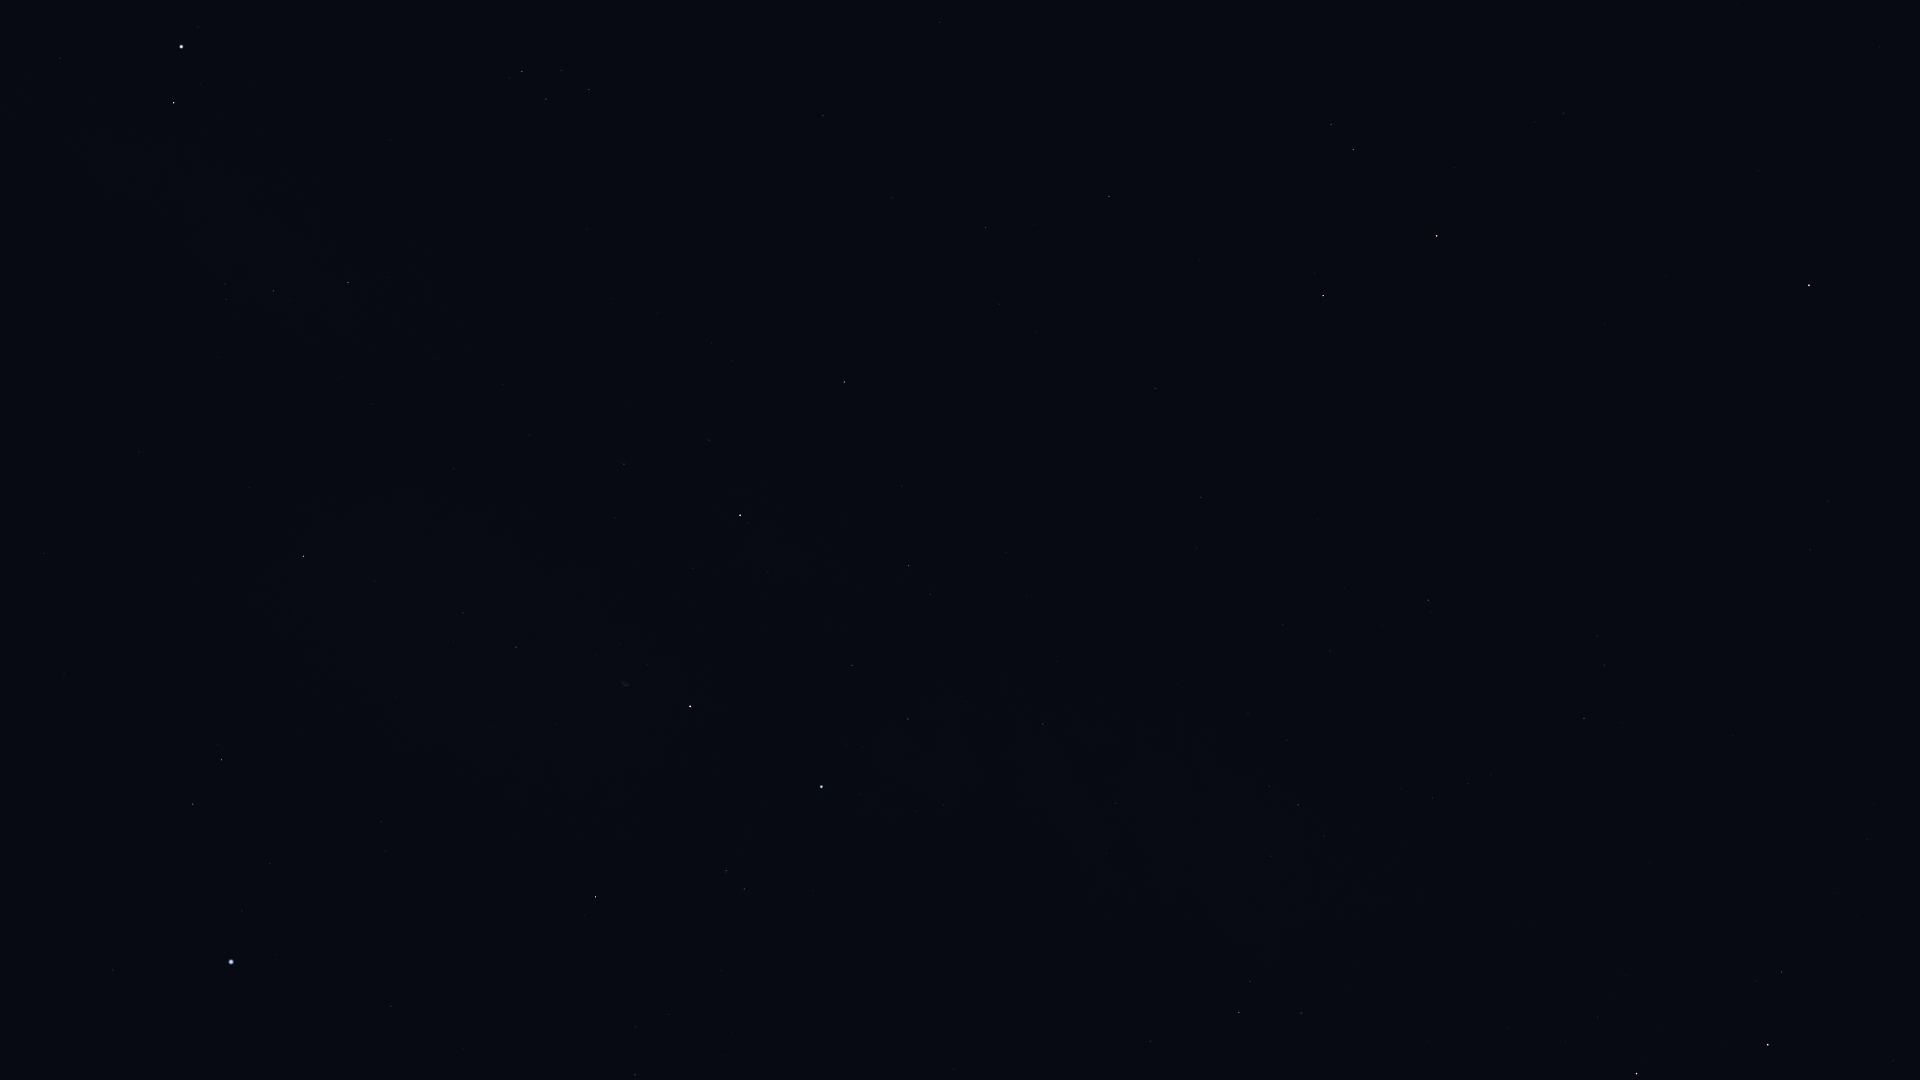

Source data for this figure (header and first rows):
Star_ID, Name, X, Y
677, Alpheratz, 1809, 285
746, Caph, 1636, 1074
2920, Fulu, 1781, 972
3179, Schedar, 1768, 1045
91262, Vega, 231, 962
91852, Xihe, 219, 893
92420, Sheliak, 193, 804
92791, HIP 92791, 270, 864
93194, Sulafat, 221, 760
94481, Aladfar, 385, 851
95771, Anser, 249, 488
95853, HIP 95853, 635, 1075
95947, Albireo, 303, 556
96078, Uruk, 161, 287
96757, Sham, 226, 299
96837, HIP 96837, 225, 284
97165, Fawaris, 595, 897
97278, Tarazed, 174, 103
97365, HIP 97365, 273, 291
97649, Altair, 181, 47
97938, Libertas, 198, 27
98110, HIP 98110, 516, 647
98337, HIP 98337, 348, 283
98543, HIP 98543, 453, 469
98920, HIP 98920, 389, 278
100453, Sadr, 690, 706
101421, Aldulfin, 466, 0
101769, Rotanev, 522, 72
101958, Sualocin, 546, 99
102098, Deneb, 821, 787
102488, Aljanah, 740, 515
104780, Solaris, 737, 3
107136, Azelfafage, 1106, 853
107310, HIP 107310, 999, 304
107354, HIP 107354, 985, 228
109176, HIP 109176, 1109, 197
109352, HIP 109352, 1151, 389
109492, HIP 109492, 1239, 1012
109937, HIP 109937, 1200, 497
110538, HIP 110538, 1271, 856
110609, HIP 110609, 1269, 786
111022, HIP 111022, 1287, 740
111104, HIP 111104, 1283, 625
111169, HIP 111169, 1298, 805
112158, Matar, 1323, 296
112748, Sadalbari, 1353, 150
113881, Scheat, 1436, 236
115250, Salm, 1534, 122
115623, Alkarab, 1563, 113
116076, Veritate, 1575, 528
